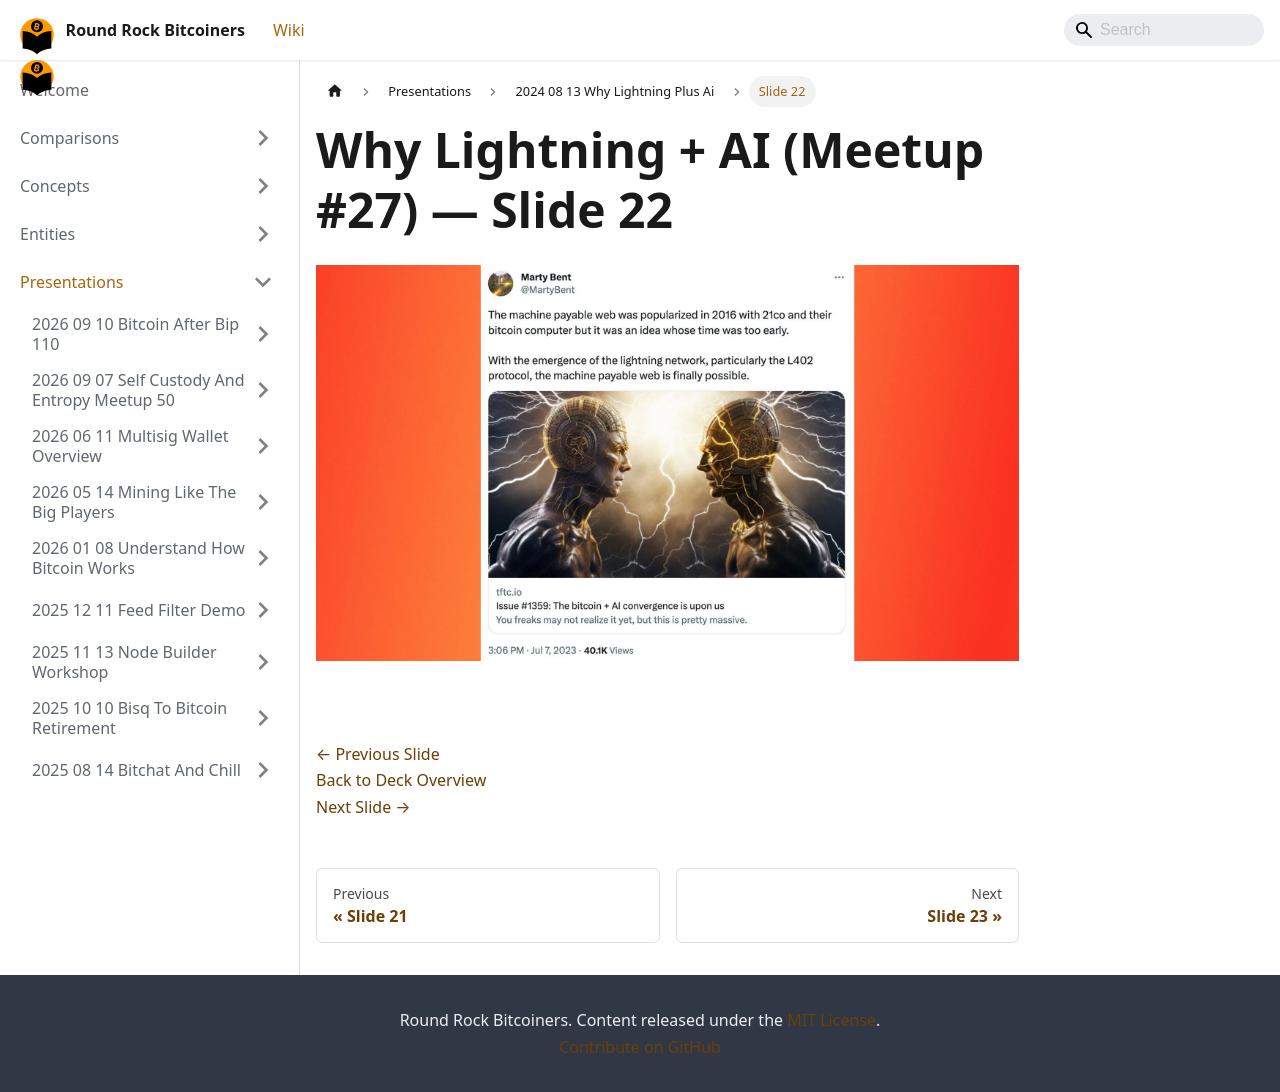

repository: jason-me/rrbtc-wiki · page: presentations/2024-08-13-why-lightning-plus-ai/slide-022/index.html · generator: docusaurus

---
title: "Slide 22 of 25 - Why Lightning + AI (Meetup #27)"
sidebar_label: "Slide 22"
pagination_next: "presentations/2024-08-13-why-lightning-plus-ai/slide-023"
pagination_prev: "presentations/2024-08-13-why-lightning-plus-ai/slide-021"
---

# Why Lightning + AI (Meetup #27) — Slide 22

![Slide 22 of 25 from 'Why Lightning + AI (Meetup #27)' (2024-08-08, RRBTC). Part of a presentation covering: lightning, ai, casdcr, plebdevs.](/img/slides/2024-08-13-why-lightning-plus-ai/slide_021.jpg)

<br/>
<br/>

[← Previous Slide](/presentations/2024-08-13-why-lightning-plus-ai/slide-021)  
[Back to Deck Overview](/presentations/2024-08-13-why-lightning-plus-ai/)  
[Next Slide →](/presentations/2024-08-13-why-lightning-plus-ai/slide-023)
